Run: headless pygame with SDL's dummy video driver; simulated clock (each Clock.tick advances the game by its frame time, no real sleeping); random seed 0; keys injected as events and as key.get_pressed() state; no mouse input.
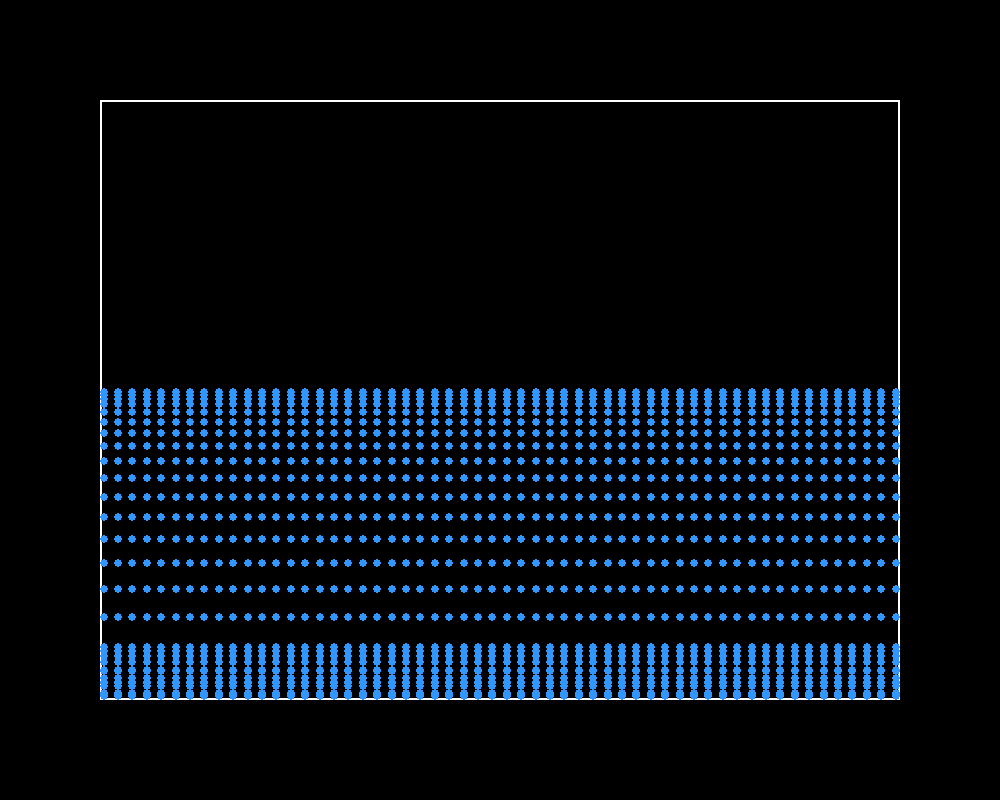
Frame 1 of 4 · flips 1–60 · no input
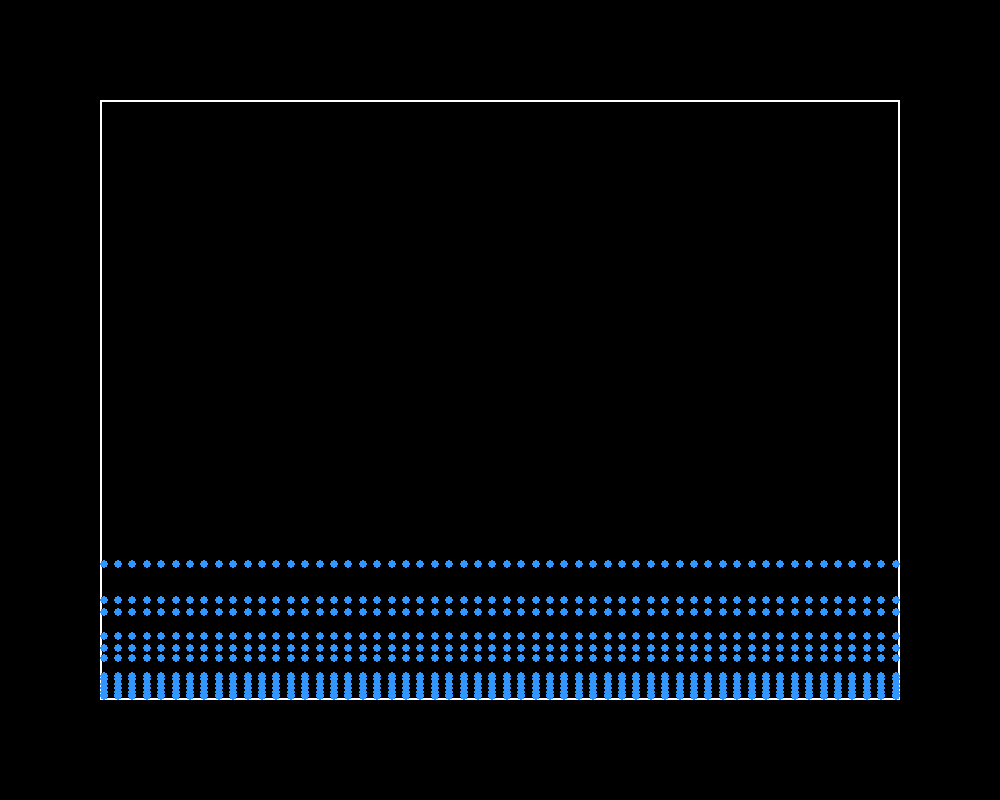
Frame 2 of 4 · flips 61–180 · tapped SPACE, RETURN · held RIGHT (→), D
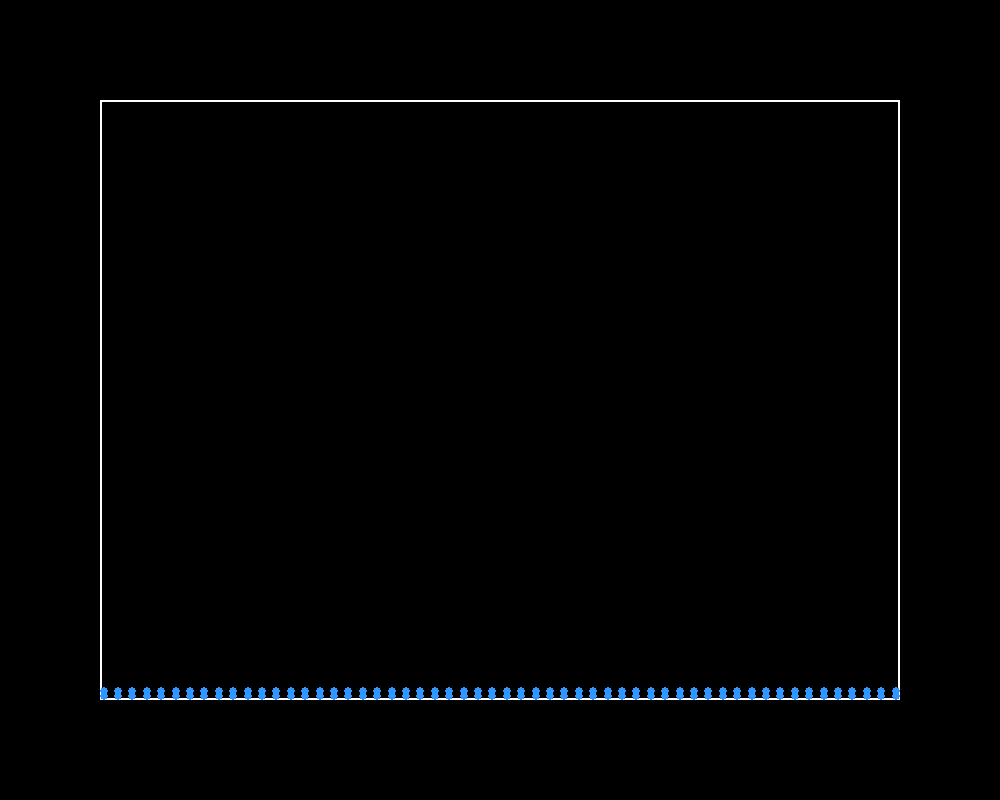
Frame 3 of 4 · flips 181–300 · held DOWN (↓), S
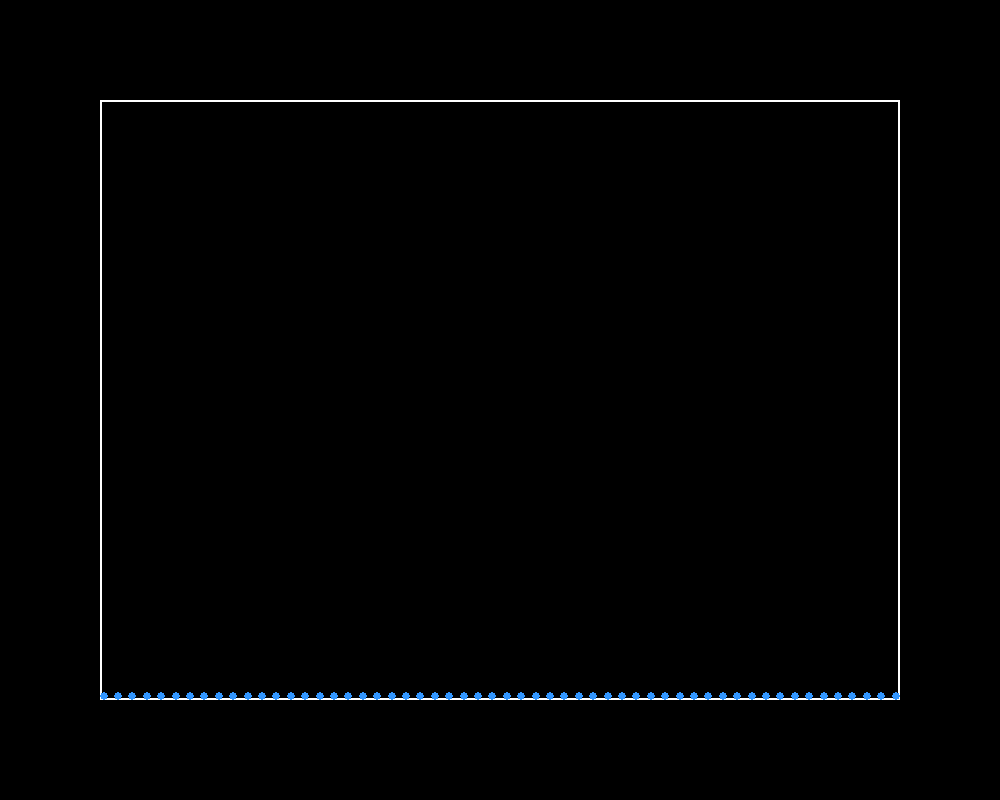
Frame 4 of 4 · flips 301–420 · held LEFT (←), A, UP (↑), W

The pygame program that drew these frames:

import pygame
import math

# Constants
SCREEN_WIDTH = 1000
SCREEN_HEIGHT = 800
BOX_WIDTH = 800
BOX_HEIGHT = 600
BOX_LEFT = (SCREEN_WIDTH - BOX_WIDTH) // 2
BOX_TOP = (SCREEN_HEIGHT - BOX_HEIGHT) // 2
NUM_BALLS = 3000
P_RADIUS = 4
GRAVITY = 0.7
DAMPING_FACTOR = 0.8
MIN_VELOCITY = 0.1  # Min velocity threshold to stop bouncing

# Smoothing kernel parameters
smoothingRadius = 150  # Adjusted smoothing radius for better influence

# Ball class
class Particle:
    def __init__(self, position):
        self.pressure = 0.0
        self.density = 0.0
        self.radius = P_RADIUS
        self.color = (50, 150, 255)
        self.position = position
        self.velocity = pygame.math.Vector2(0, 0)
        self.acceleration = pygame.math.Vector2(0, 0)


    def apply_force(self, force):
        self.acceleration += force

    def update(self):
        self.velocity += self.acceleration
        self.position += self.velocity
        self.acceleration *= 0  # Reset acceleration

    def move(self):
        self.update()

        # Collision detection with box walls
        if self.position.x - self.radius <= BOX_LEFT:
            self.position.x = BOX_LEFT + self.radius
            self.velocity.x *= -DAMPING_FACTOR
        elif self.position.x + self.radius >= BOX_LEFT + BOX_WIDTH:
            self.position.x = BOX_LEFT + BOX_WIDTH - self.radius
            self.velocity.x *= -DAMPING_FACTOR

        # Collision detection with ground and ceiling
        if self.position.y - self.radius <= BOX_TOP:
            self.position.y = BOX_TOP + self.radius
            self.velocity.y *= -DAMPING_FACTOR
        elif self.position.y + self.radius >= BOX_TOP + BOX_HEIGHT:
            self.position.y = BOX_TOP + BOX_HEIGHT - self.radius
            self.velocity.y *= -DAMPING_FACTOR

    def draw(self, screen):
        pygame.draw.circle(screen, self.color, (int(self.position.x), int(self.position.y)), self.radius)

def smoothingKernel(radius, dist):
    # first attempt (could not get to work properly though in theory it should)
    #volume = math.pi * radius ** 2
    #value = max(0, radius * radius - dist * dist)
    #return (value * value) / volume
    
    # Gaussian distribution attempt (too sensitive)
    #sigma = radius / 2  # Adjust sigma to control the spread of the Gaussian
    #return math.exp(-0.5 * (dist / sigma) ** 2) / (sigma * math.sqrt(2 * math.pi))
    
    # Good sensitivity with radius 150?? but lags WAYYY too much
    if dist >= radius:
        return 0.0
    else:
        return math.exp(-(dist / radius) ** 2)

def calculateDensity(samplePoint):
    density = 0
    mass = 1

    for particle in particles:
        dist = (particle.position - samplePoint).magnitude()  # Calculate distance to the particle
        influence = smoothingKernel(smoothingRadius, dist)
        #debugDensity(dist, influence) # Debug print
        density += mass * influence

    return density

# Helper debugging function
def debugDensity(dist, influence):
    print("Distance:", dist)  # Debug print
    print("Influence:", influence)  # Debug print

def apply_gravity(particle):
    particle.apply_force(pygame.math.Vector2(0, GRAVITY))

# Function to initialize particles
def initialize_grid():
    NUM_ROWS = int(math.sqrt(NUM_BALLS))
    NUM_COLS = (NUM_BALLS - 1) // NUM_ROWS + 1
    particles.clear()
    
    # Calculate spacing between balls
    spacing_x = (BOX_WIDTH - P_RADIUS * 2) / (NUM_COLS - 1)
    spacing_y = (BOX_HEIGHT - P_RADIUS * 2) / (NUM_ROWS - 1)
    
    # Calculate starting position
    start_x = BOX_LEFT + P_RADIUS
    start_y = BOX_TOP + P_RADIUS
    
    for i in range(NUM_ROWS):
        for j in range(NUM_COLS):
            x = start_x + j * spacing_x
            y = start_y + i * spacing_y
            particles.append(Particle(pygame.math.Vector2(x, y)))
            positions.append(pygame.math.Vector2(x, y))
            

# Initialize pygame
pygame.init()
screen = pygame.display.set_mode((SCREEN_WIDTH, SCREEN_HEIGHT))
pygame.display.set_caption("Fluid Simulation")
clock = pygame.time.Clock()

positions = []  # List to store positions of particles
particles = []
initialize_grid()

# Main loop
running = True
while running:
    for event in pygame.event.get():
        if event.type == pygame.QUIT:
            running = False

    for p in particles:
        apply_gravity(p)

    for p in particles:
        p.move()
        #calculateDensity(p.position)

        
    # Draw everything
    screen.fill((0, 0, 0))
    pygame.draw.rect(screen, (255, 255, 255), (BOX_LEFT, BOX_TOP, BOX_WIDTH, BOX_HEIGHT), 2)  # Draw the box
    for p in particles:
        p.draw(screen)
    pygame.display.flip()

    clock.tick(60)  # Cap the frame rate

pygame.quit()
